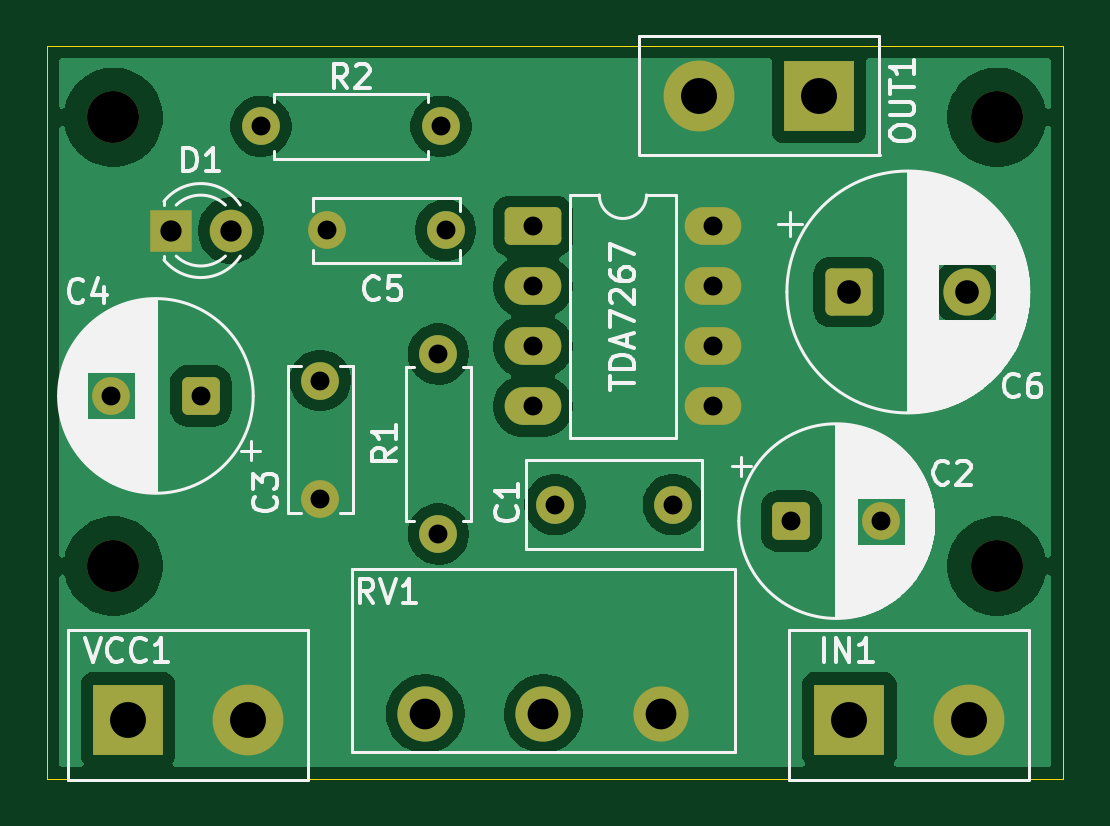
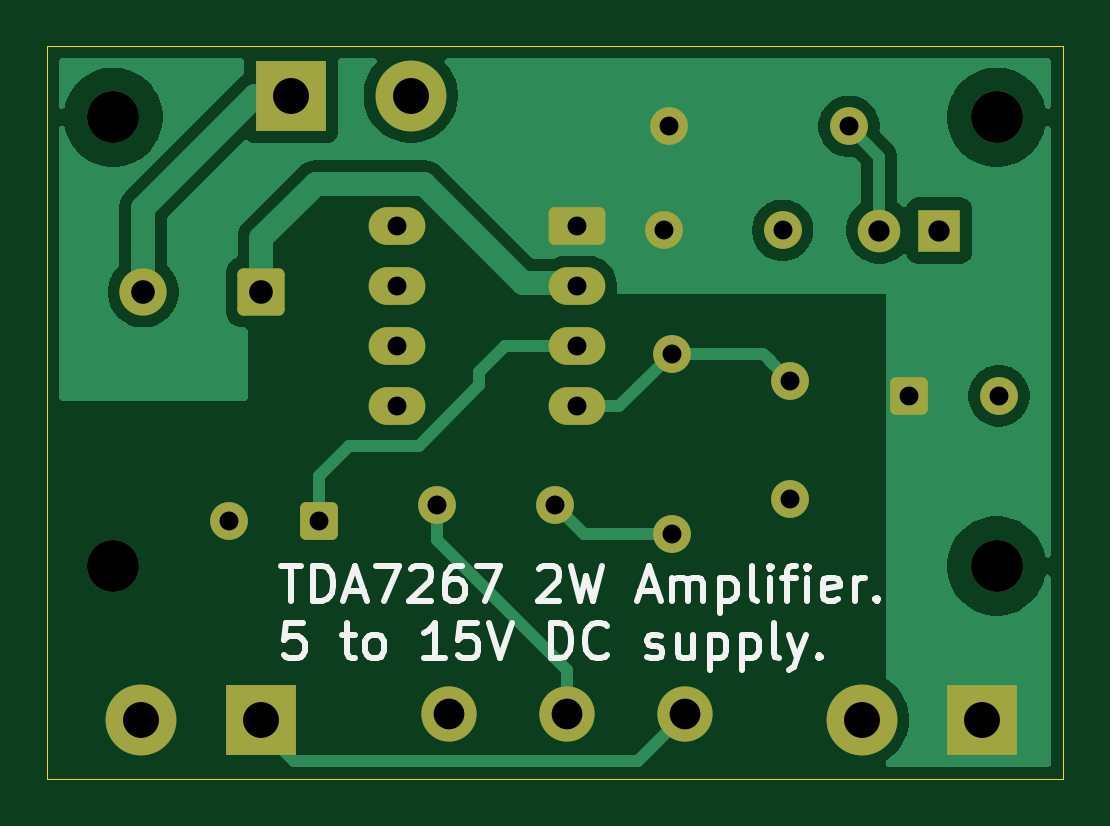
Circuit board: 11 layer files. Board 43.0 x 31.0 mm.
- bottom_copper: TDA7267-B_Cu.gbr (29901 bytes)
- bottom_mask: TDA7267-B_Mask.gbr (3060 bytes)
- paste: TDA7267-B_Paste.gbr (450 bytes)
- bottom_silk: TDA7267-B_Silkscreen.gbr (15035 bytes)
- outline: TDA7267-Edge_Cuts.gbr (684 bytes)
- top_copper: TDA7267-F_Cu.gbr (47692 bytes)
- top_mask: TDA7267-F_Mask.gbr (3060 bytes)
- paste: TDA7267-F_Paste.gbr (450 bytes)
- top_silk: TDA7267-F_Silkscreen.gbr (48465 bytes)
- drill: TDA7267-NPTH.drl (392 bytes)
- drill: TDA7267-PTH.drl (1120 bytes)

=== bottom_copper: TDA7267-B_Cu.gbr (29901 bytes, source omitted) ===
=== bottom_mask: TDA7267-B_Mask.gbr (3060 bytes, source withheld) ===
=== paste: TDA7267-B_Paste.gbr ===
%TF.GenerationSoftware,KiCad,Pcbnew,9.0.4*%
%TF.CreationDate,2025-08-29T10:15:57+02:00*%
%TF.ProjectId,TDA7267,54444137-3236-4372-9e6b-696361645f70,rev?*%
%TF.SameCoordinates,Original*%
%TF.FileFunction,Paste,Bot*%
%TF.FilePolarity,Positive*%
%FSLAX46Y46*%
G04 Gerber Fmt 4.6, Leading zero omitted, Abs format (unit mm)*
G04 Created by KiCad (PCBNEW 9.0.4) date 2025-08-29 10:15:57*
%MOMM*%
%LPD*%
G01*
G04 APERTURE LIST*
G04 APERTURE END LIST*
M02*

=== bottom_silk: TDA7267-B_Silkscreen.gbr (15035 bytes, source omitted) ===
=== outline: TDA7267-Edge_Cuts.gbr ===
%TF.GenerationSoftware,KiCad,Pcbnew,9.0.4*%
%TF.CreationDate,2025-08-29T10:15:57+02:00*%
%TF.ProjectId,TDA7267,54444137-3236-4372-9e6b-696361645f70,rev?*%
%TF.SameCoordinates,Original*%
%TF.FileFunction,Profile,NP*%
%FSLAX46Y46*%
G04 Gerber Fmt 4.6, Leading zero omitted, Abs format (unit mm)*
G04 Created by KiCad (PCBNEW 9.0.4) date 2025-08-29 10:15:57*
%MOMM*%
%LPD*%
G01*
G04 APERTURE LIST*
%TA.AperFunction,Profile*%
%ADD10C,0.050000*%
%TD*%
G04 APERTURE END LIST*
D10*
X172000000Y-86500000D02*
X172000000Y-117500000D01*
X129000000Y-86500000D02*
X172000000Y-86500000D01*
X129000000Y-117500000D02*
X129000000Y-86500000D01*
X172000000Y-117500000D02*
X129000000Y-117500000D01*
M02*

=== top_copper: TDA7267-F_Cu.gbr (47692 bytes, source omitted) ===
=== top_mask: TDA7267-F_Mask.gbr (3060 bytes, source withheld) ===
=== paste: TDA7267-F_Paste.gbr ===
%TF.GenerationSoftware,KiCad,Pcbnew,9.0.4*%
%TF.CreationDate,2025-08-29T10:15:57+02:00*%
%TF.ProjectId,TDA7267,54444137-3236-4372-9e6b-696361645f70,rev?*%
%TF.SameCoordinates,Original*%
%TF.FileFunction,Paste,Top*%
%TF.FilePolarity,Positive*%
%FSLAX46Y46*%
G04 Gerber Fmt 4.6, Leading zero omitted, Abs format (unit mm)*
G04 Created by KiCad (PCBNEW 9.0.4) date 2025-08-29 10:15:57*
%MOMM*%
%LPD*%
G01*
G04 APERTURE LIST*
G04 APERTURE END LIST*
M02*

=== top_silk: TDA7267-F_Silkscreen.gbr (48465 bytes, source omitted) ===
=== drill: TDA7267-NPTH.drl ===
M48
; DRILL file {KiCad 9.0.4} date 2025-08-29T10:15:53+0200
; FORMAT={-:-/ absolute / inch / decimal}
; #@! TF.CreationDate,2025-08-29T10:15:53+02:00
; #@! TF.GenerationSoftware,Kicad,Pcbnew,9.0.4
; #@! TF.FileFunction,NonPlated,1,2,NPTH
FMAT,2
INCH
; #@! TA.AperFunction,NonPlated,NPTH,ComponentDrill
T1C0.0866
%
G90
G05
T1
X5.189Y-3.5236
X5.189Y-4.2717
X6.6614Y-3.5236
X6.6614Y-4.2717
M30

=== drill: TDA7267-PTH.drl ===
M48
; DRILL file {KiCad 9.0.4} date 2025-08-29T10:15:53+0200
; FORMAT={-:-/ absolute / inch / decimal}
; #@! TF.CreationDate,2025-08-29T10:15:53+02:00
; #@! TF.GenerationSoftware,Kicad,Pcbnew,9.0.4
; #@! TF.FileFunction,Plated,1,2,PTH
FMAT,2
INCH
; #@! TA.AperFunction,Plated,PTH,ComponentDrill
T1C0.0315
; #@! TA.AperFunction,Plated,PTH,ComponentDrill
T2C0.0354
; #@! TA.AperFunction,Plated,PTH,ComponentDrill
T3C0.0394
; #@! TA.AperFunction,Plated,PTH,ComponentDrill
T4C0.0512
; #@! TA.AperFunction,Plated,PTH,ComponentDrill
T5C0.0598
%
G90
G05
T1
X5.185Y-3.9882
X5.3346Y-3.9882
X5.435Y-3.5389
X5.5339Y-3.9625
X5.5339Y-4.1594
X5.5457Y-3.7121
X5.7307Y-3.9184
X5.7307Y-4.2184
X5.735Y-3.5389
X5.7425Y-3.7121
X5.8882Y-3.7055
X5.8882Y-3.8055
X5.8882Y-3.9055
X5.8882Y-4.0055
X5.9252Y-4.1693
X6.122Y-4.1693
X6.1882Y-3.7055
X6.1882Y-3.8055
X6.1882Y-3.9055
X6.1882Y-4.0055
X6.3188Y-4.1969
X6.4684Y-4.1969
T2
X5.2846Y-3.7126
X5.3846Y-3.7126
T3
X6.4147Y-3.815
X6.6115Y-3.815
T4
X5.7087Y-4.5177
X5.9055Y-4.5177
X6.1024Y-4.5177
T5
X5.2134Y-4.5276
X5.4134Y-4.5276
X6.1654Y-3.4877
X6.3654Y-3.4877
X6.4157Y-4.5276
X6.6157Y-4.5276
M30
